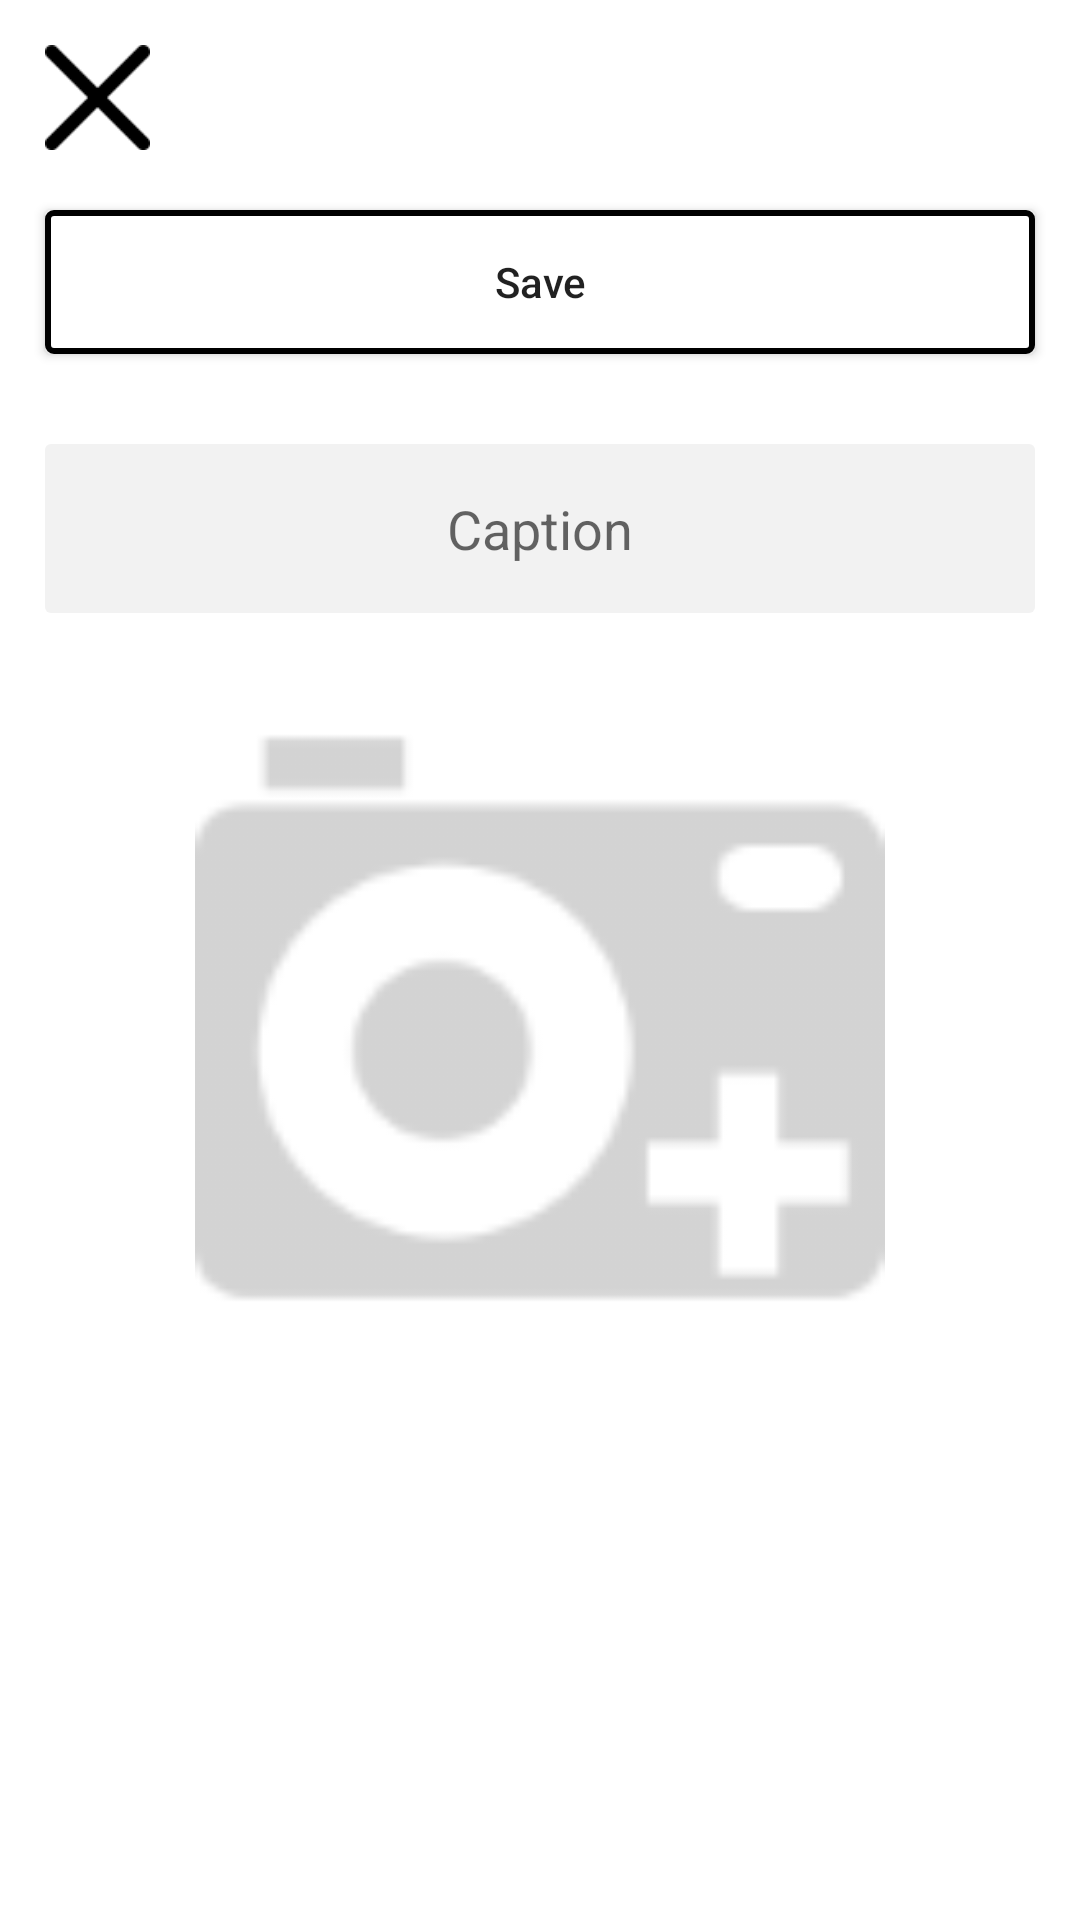

Produce the Android XML layout that renders to this screen, including the resource entries it uses.
<!-- AndroidManifest.xml: application theme Theme.Villages -->
<!-- res/layout/activity_edit_photo.xml -->
<?xml version="1.0" encoding="utf-8"?>
<androidx.constraintlayout.widget.ConstraintLayout xmlns:android="http://schemas.android.com/apk/res/android"
    xmlns:app="http://schemas.android.com/apk/res-auto"
    xmlns:tools="http://schemas.android.com/tools"
    android:layout_width="match_parent"
    android:layout_height="match_parent"
    tools:context=".EditPhotoActivity">

    <androidx.constraintlayout.widget.Guideline
        android:id="@+id/guideline_left_01"
        android:layout_width="wrap_content"
        android:layout_height="wrap_content"
        android:orientation="vertical"
        app:layout_constraintGuide_begin="15dp" />

    <androidx.constraintlayout.widget.Guideline
        android:id="@+id/guideline_right_01"
        android:layout_width="wrap_content"
        android:layout_height="wrap_content"
        android:orientation="vertical"
        app:layout_constraintGuide_end="15dp" />

    <ImageView
        android:id="@+id/btnClose"
        android:layout_width="wrap_content"
        android:layout_height="wrap_content"
        android:layout_marginTop="15dp"
        app:layout_constraintTop_toTopOf="parent"
        app:srcCompat="@drawable/close_icon"
        app:layout_constraintStart_toStartOf="@+id/guideline_left_01"
        />

    <androidx.appcompat.widget.AppCompatButton
        android:id="@+id/btnSave"
        android:layout_width="0dp"
        android:layout_height="wrap_content"
        android:layout_marginTop="20dp"
        android:text="Save"
        android:textSize="@dimen/_18sdp"
        android:textAllCaps="false"
        android:background="@drawable/btn_bg"
        app:layout_constraintEnd_toStartOf="@+id/guideline_right_01"
        app:layout_constraintStart_toStartOf="@+id/guideline_left_01"
        app:layout_constraintTop_toBottomOf="@+id/btnClose" />

    <EditText
        android:id="@+id/caption_text"
        android:layout_width="0dp"
        android:layout_height="wrap_content"
        android:layout_marginTop="30dp"
        android:background="@drawable/et_bg"
        android:hint="Caption"
        android:maxLength="50"
        android:gravity="center"
        android:padding="16dp"
        app:layout_constraintEnd_toStartOf="@+id/guideline_right_01"
        app:layout_constraintStart_toStartOf="@+id/guideline_left_01"
        app:layout_constraintTop_toBottomOf="@+id/btnSave" />

    <ImageView
        android:id="@+id/village_line_photo"
        android:layout_width="0dp"
        android:layout_height="230dp"
        android:layout_gravity="center"
        android:layout_marginTop="20dp"
        android:scaleType="fitCenter"
        android:src="@drawable/add_photo"
        app:layout_constraintEnd_toEndOf="parent"
        app:layout_constraintStart_toStartOf="parent"
        app:layout_constraintTop_toBottomOf="@+id/caption_text" />

</androidx.constraintlayout.widget.ConstraintLayout>
<!-- resources referenced by this layout -->
<resources>
  <!-- drawable add_photo: png bitmap (drawable-hdpi, 2421 bytes) -->
  <!-- drawable btn_bg (drawable) -->
  <?xml version="1.0" encoding="utf-8"?>
  <selector xmlns:android="http://schemas.android.com/apk/res/android">
      <item  android:state_pressed="true">
          <shape  android:shape="rectangle">
              <stroke android:color="@color/black"  android:width="2dp"/>
              <corners android:radius="2dp"/>
  
          </shape>
      </item>
      <item android:state_enabled="false">
          <shape  android:shape="rectangle">
              <solid android:color="@color/white"  />
              <stroke android:color="@color/black"  android:width="2dp"/>
              <corners android:radius="2dp"/>
  
          </shape>
      </item>
  </selector>
  <!-- drawable close_icon: png bitmap (drawable-hdpi, 1685 bytes) -->
  <!-- drawable et_bg (drawable) -->
  <?xml version="1.0" encoding="utf-8"?>
  <shape xmlns:android="http://schemas.android.com/apk/res/android">
          <solid android:color="@color/light_grey"  />
          <corners android:radius="2dp"  />
  </shape>
  <style name="Theme.Villages" parent="Theme.MaterialComponents.DayNight.NoActionBar">
          
          <item name="colorPrimary">@color/black</item>
          <item name="colorPrimaryVariant">@color/black</item>
          <item name="colorOnPrimary">@color/white</item>
          
          <item name="colorSecondary">@color/black</item>
          <item name="colorSecondaryVariant">@color/teal_700</item>
          <item name="colorOnSecondary">@color/black</item>
          
          <item name="android:statusBarColor" tools:targetApi="l">?attr/colorOnSecondary</item>
          
  
      </style>
  <color name="black">#FF000000</color>
  <color name="white">#FFFFFFFF</color>
  <color name="light_grey">#F2F2F2</color>
  <color name="teal_700">#FF018786</color>
</resources>
